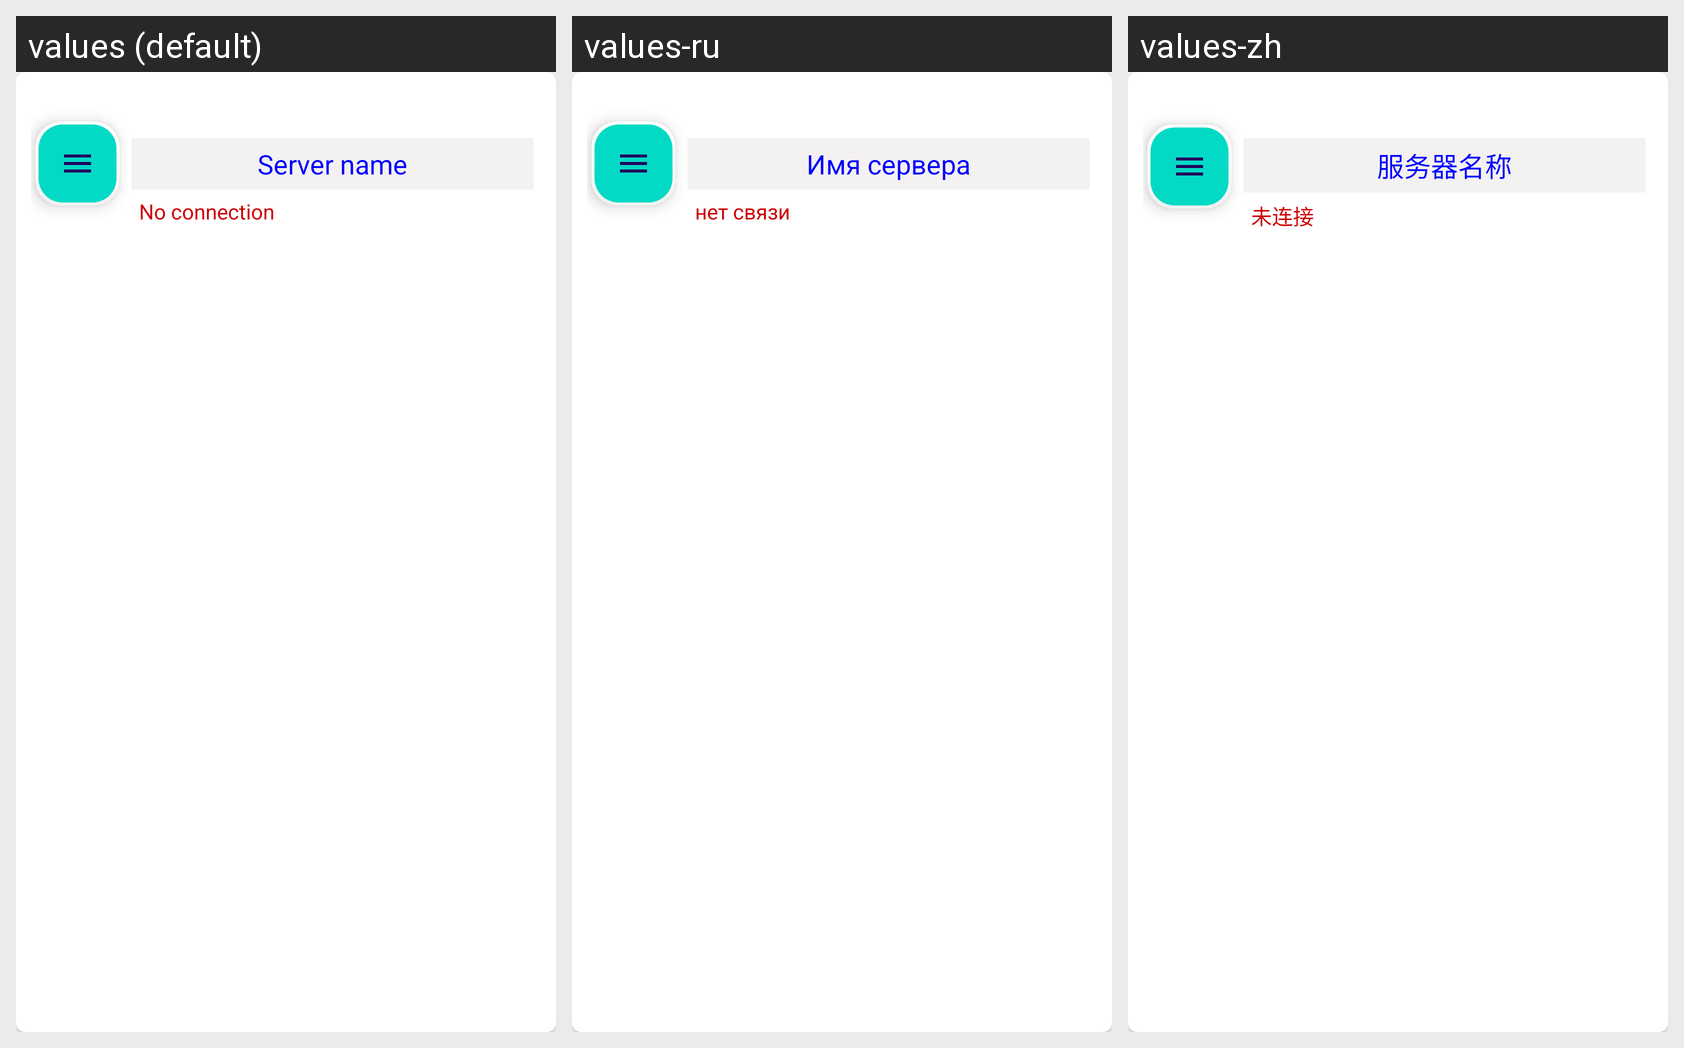

This grid shows one Android layout under several languages. Give, for every string resource on the screen, its name, the default text and each shown locale's text.
Android screen res/layout/server_provider_list_item.xml rendered under 3 locales, left to right: values (default), values-ru, values-zh. Device: Nexus 5 (rendered at 1080×1920; each locale shown at half size, 540×960, under a caption strip naming it); theme Theme.TaxiApp.
Strings drawn on this screen, with the default value and each locale's value (text and hints the layout hard-codes, and strings that could not be matched under every locale, appear in the picture but are not listed):

server_name
  values: Server name
  values-ru: Имя сервера
  values-zh: 服务器名称

not_communication
  values: No connection
  values-ru: нет связи
  values-zh: 未连接
